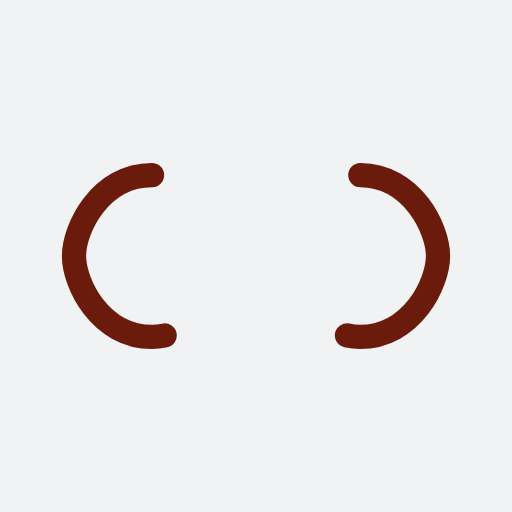
t = 0.00 s
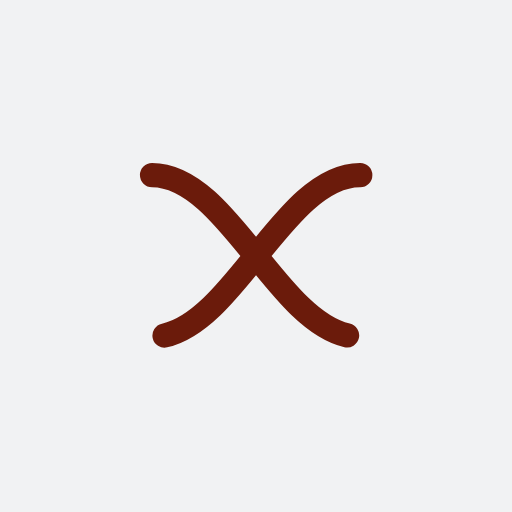
t = 0.41 s
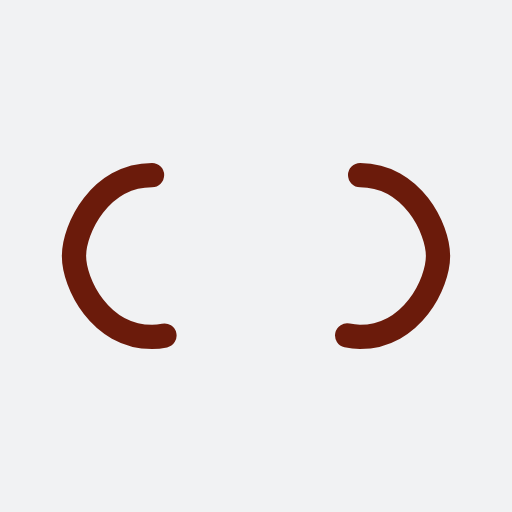
t = 0.82 s
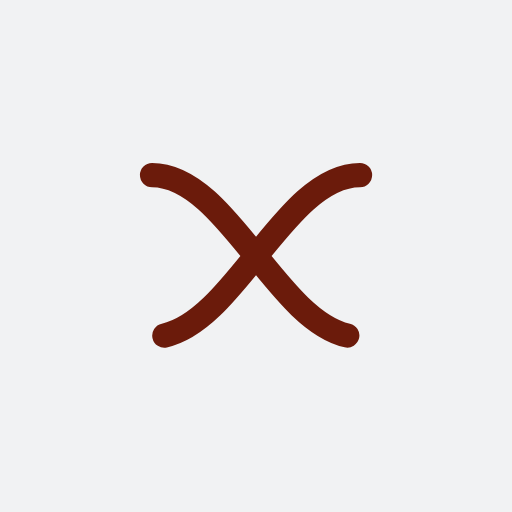
t = 1.23 s

The animated SVG that drew these frames (rendered in a browser with its animation timeline set to each time). Animation: 1 SMIL element (animate=1); one cycle of 1.64 s, repeats indefinitely.

<?xml version="1.0" encoding="utf-8"?>
<svg xmlns="http://www.w3.org/2000/svg" xmlns:xlink="http://www.w3.org/1999/xlink" style="margin: auto; background: rgb(241, 242, 243); display: block; shape-rendering: auto;" width="224px" height="224px" viewBox="0 0 100 100" preserveAspectRatio="xMidYMid">
<path fill="none" stroke="#6b1b0b" stroke-width="6" stroke-dasharray="64.14723205566406 64.14723205566406" d="M24.3 30C11.4 30 5 43.3 5 50s6.4 20 19.3 20c19.3 0 32.1-40 51.4-40 C88.6 30 95 43.3 95 50s-6.4 20-19.3 20C56.4 70 43.6 30 24.3 30z" stroke-linecap="round" style="transform:scale(0.79);transform-origin:50px 50px">
  <animate attributeName="stroke-dashoffset" repeatCount="indefinite" dur="1.6393442622950818s" keyTimes="0;1" values="0;256.58892822265625"></animate>
</path>
<!-- [ldio] generated by https://loading.io/ --></svg>